Run: headless pygame with SDL's dummy video driver; simulated clock (each Clock.tick advances the game by its frame time, no real sleeping); random seed 0; keys injected as events and as key.get_pressed() state; no mouse input.
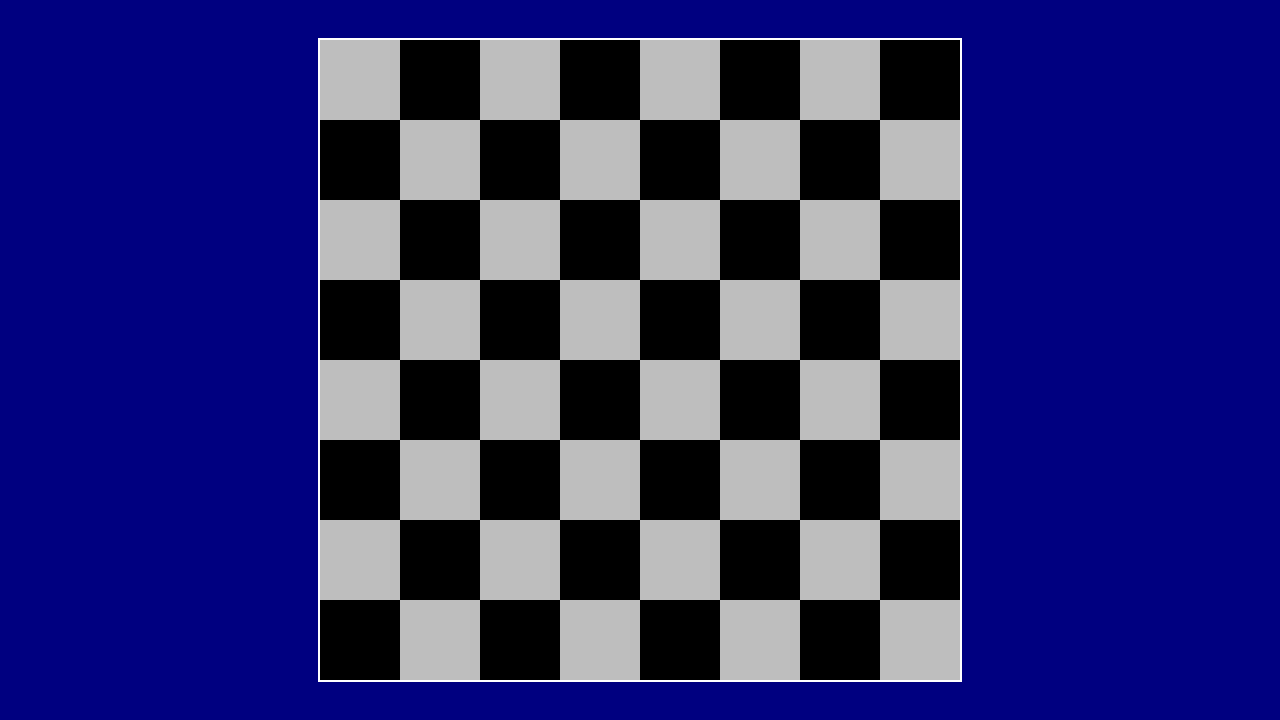
Frame 1 of 4 · flips 1–60 · no input
Frame 2 of 4 · flips 61–180 · tapped SPACE, RETURN · held RIGHT (→), D · screen unchanged from frame 1, image omitted
Frame 3 of 4 · flips 181–300 · held DOWN (↓), S · screen unchanged from frame 2, image omitted
Frame 4 of 4 · flips 301–420 · held LEFT (←), A, UP (↑), W · screen unchanged from frame 3, image omitted

The pygame program that drew these frames:

# Example file showing a circle moving on screen
import pygame

#constants
SCREEN_WIDTH = 1280
SCREEN_HEIGHT = 720
SQUARE_SIZE = 80
BOARD_SIZE = 640
# DARK_SQUARE = (92, 64, 51)
DARK_SQUARE = "black"
LIGHT_SQUARE = "grey"
BACKGROUND_COLOR = "navy"

# pygame setup


pygame.init()
screen = pygame.display.set_mode((1280, 720))
board = pygame.Surface((BOARD_SIZE + 4, BOARD_SIZE + 4))
clock = pygame.time.Clock()
running = True
dt = 0

def draw_board():
    for row in range(8):
        for col in range(8):
            if row%2 == 0:
                color = LIGHT_SQUARE if (row * 8 + col)%2 == 0 else DARK_SQUARE
            else:
                color = DARK_SQUARE if (row * 8 + col)%2 == 0 else LIGHT_SQUARE
            square = pygame.Rect(2+col* SQUARE_SIZE,2 + row* SQUARE_SIZE, SQUARE_SIZE, SQUARE_SIZE)
            pygame.draw.rect(board, color, square)

while running:
    # poll for events
    # pygame.QUIT event means the user clicked X to close your window
    for event in pygame.event.get():
        if event.type == pygame.QUIT:
            running = False

    # fill the screen with a color to wipe away anything from last frame
    screen.fill(BACKGROUND_COLOR)
    board.fill("white")
    draw_board()
    screen.blit(board, (318, 38))
    

    # flip() the display to put your work on screen
    pygame.display.flip()

    # limits FPS to 60
    # dt is delta time in seconds since last frame, used for framerate-
    # independent physics.
    dt = clock.tick(60) / 1000

pygame.quit()
